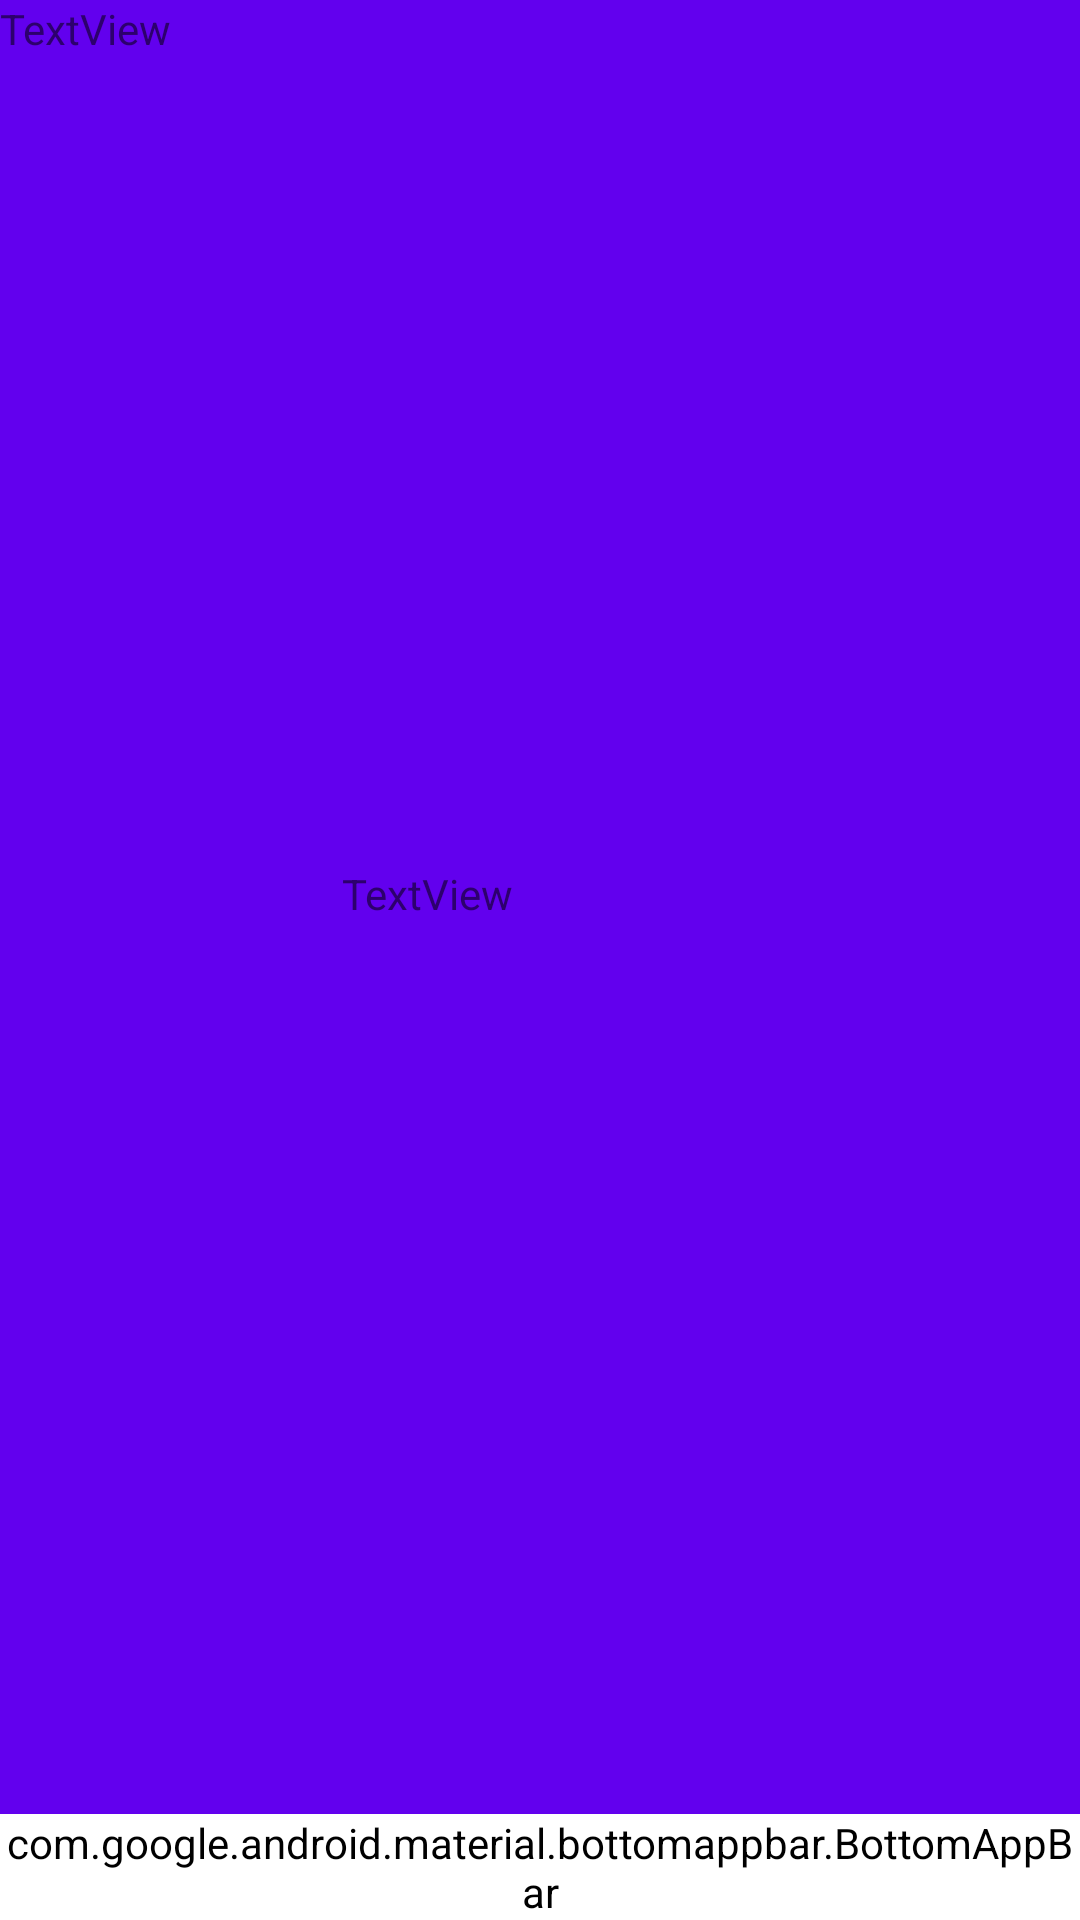

Android layout source for this screen:
<!-- AndroidManifest.xml: application theme Theme.Campuscapitalists24 -->
<!-- res/layout/dashboard.xml -->
<?xml version="1.0" encoding="utf-8"?>
<androidx.coordinatorlayout.widget.CoordinatorLayout
    xmlns:android="http://schemas.android.com/apk/res/android"
    xmlns:app="http://schemas.android.com/apk/res-auto"
    xmlns:tools="http://schemas.android.com/tools"
    android:layout_width="match_parent"
    android:layout_height="match_parent"
    android:background="@color/purple_500">

    <FrameLayout
        android:id="@+id/frame_layout"
        android:layout_width="match_parent"
        android:layout_height="match_parent"
        app:layout_anchor="@+id/frame_layout"
        app:layout_anchorGravity="center">

        <TextView
            android:id="@+id/textView3"
            android:layout_width="132dp"
            android:layout_height="63dp"
            android:layout_gravity="center"
            android:text="TextView" />

        <TextView
            android:id="@+id/textView4"
            android:layout_width="273dp"
            android:layout_height="234dp"
            android:text="TextView" />
    </FrameLayout>

    <com.google.android.material.bottomappbar.BottomAppBar

        android:id="@+id/bottomAppBar"
        android:layout_width="match_parent"
        android:layout_height="wrap_content"
        android:layout_gravity="bottom"
        android:backgroundTint="@color/white"
        app:fabCradleMargin="10dp"
        app:fabCradleRoundedCornerRadius="50dp">
        <com.google.android.material.bottomnavigation.BottomNavigationView
            android:layout_width="wrap_content"
            android:layout_height="wrap_content"
            android:id="@+id/bottomNavigationView"
            android:layout_marginEnd="20dp"
            app:menu="@menu/bottom_menu"/>
    </com.google.android.material.bottomappbar.BottomAppBar>










</androidx.coordinatorlayout.widget.CoordinatorLayout>
<!-- resources referenced by this layout -->
<resources>
  <style name="Theme.Campuscapitalists24" parent="android:Theme.Material.Light.NoActionBar" />
  <!-- not gathered from this repository: default colours our renderer supplied (Android Studio template values) -->
  <color name="purple_500">#FF6200EE</color>
  <color name="white">#FFFFFFFF</color>
</resources>
